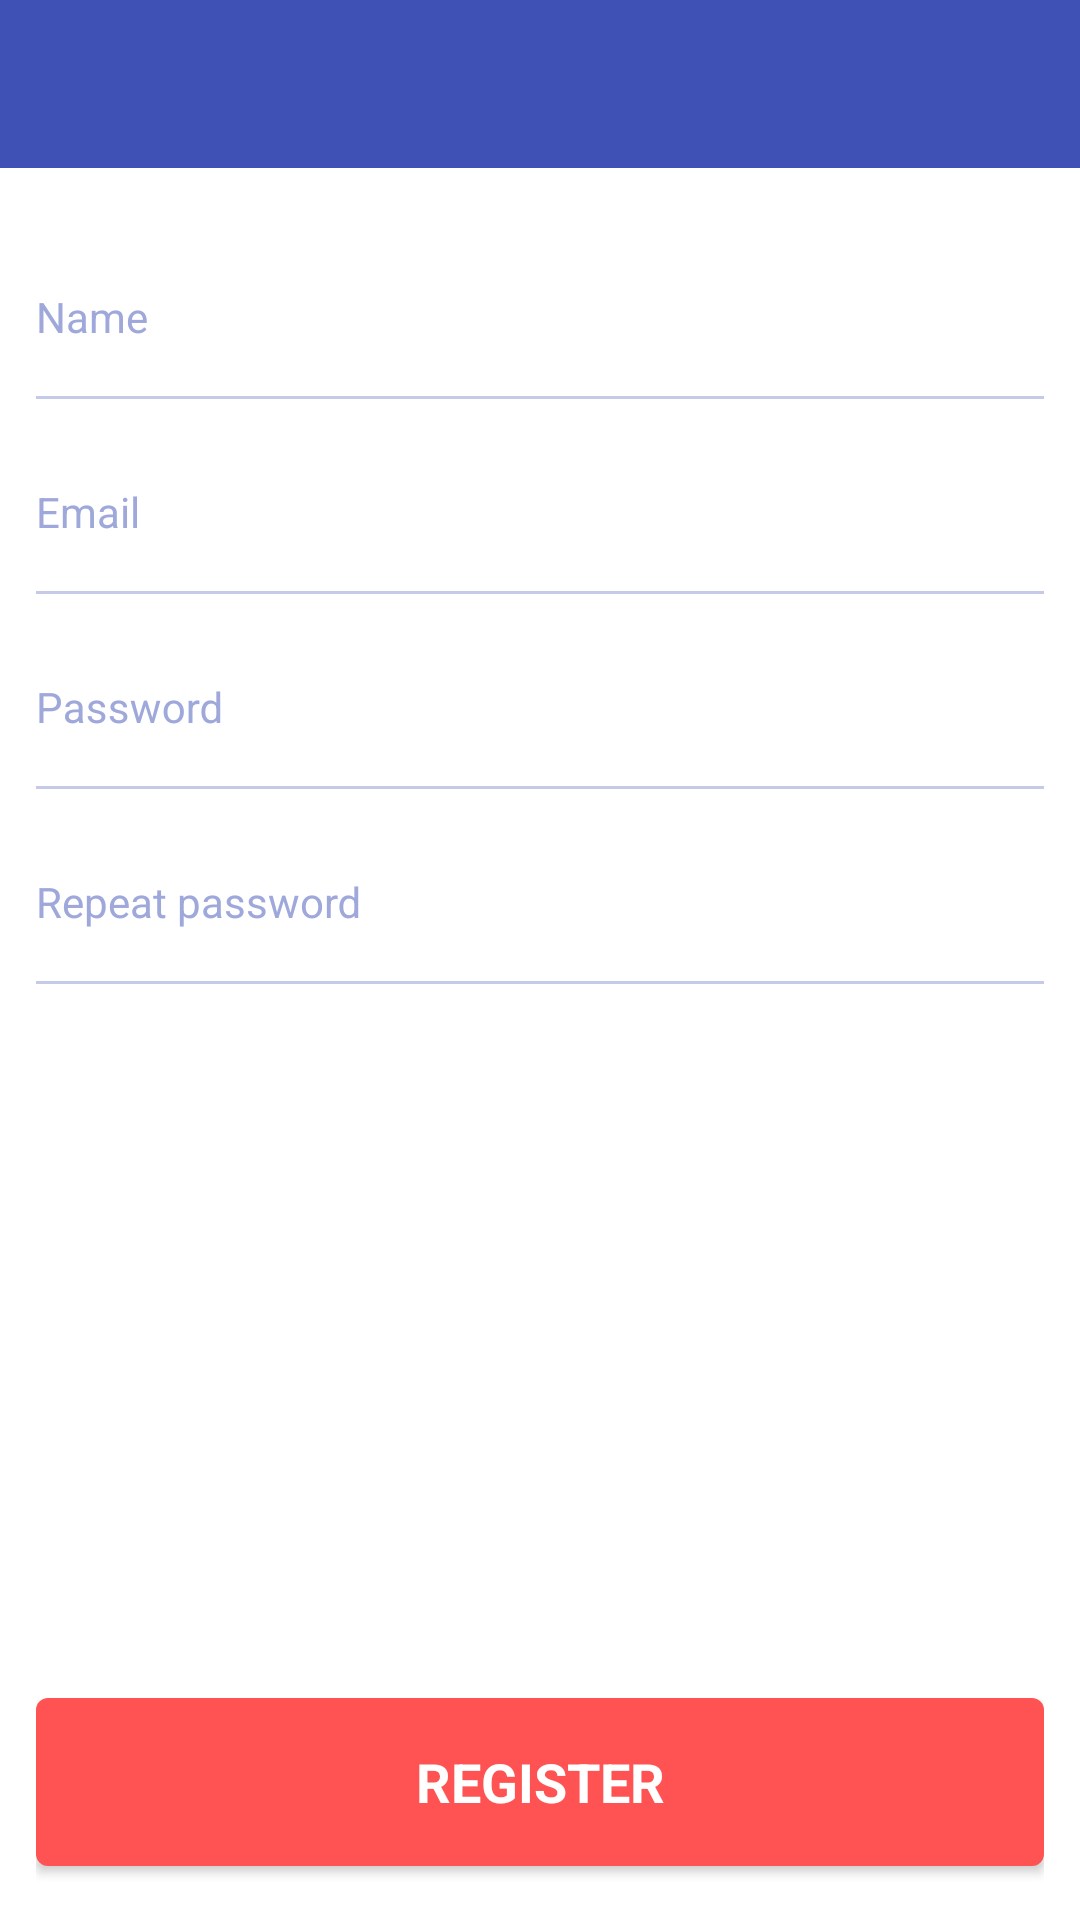

Produce the Android XML layout that renders to this screen, including the resource entries it uses.
<!-- AndroidManifest.xml: application theme Theme.Foods -->
<!-- res/layout/fragment_register.xml -->
<?xml version="1.0" encoding="utf-8"?>
<LinearLayout xmlns:android="http://schemas.android.com/apk/res/android"
    xmlns:app="http://schemas.android.com/apk/res-auto"
    xmlns:tools="http://schemas.android.com/tools"
    android:layout_width="match_parent"
    android:layout_height="match_parent"
    android:orientation="vertical"
    tools:context=".auth.view.RegisterFragment">

    <com.google.android.material.appbar.AppBarLayout
        android:id="@+id/app_bar"
        android:layout_width="match_parent"
        android:layout_height="wrap_content">

        <androidx.appcompat.widget.Toolbar
            android:id="@+id/toolbar"
            android:layout_width="match_parent"
            android:layout_height="?attr/actionBarSize"
            app:layout_collapseMode="pin" />

    </com.google.android.material.appbar.AppBarLayout>

    <androidx.constraintlayout.widget.ConstraintLayout
        android:id="@+id/container"
        android:layout_width="match_parent"
        android:layout_height="match_parent"
        android:padding="12dp">

        <com.google.android.material.textfield.TextInputLayout
            android:id="@+id/til_name"
            style="@style/Theme.Foods.TextInputLayout"
            android:hint="@string/name"
            app:layout_constraintEnd_toEndOf="parent"
            app:layout_constraintStart_toStartOf="parent"
            app:layout_constraintTop_toTopOf="parent">

            <com.google.android.material.textfield.TextInputEditText
                style="@style/Theme.Foods.TextInputEditText"
                android:inputType="textPersonName" />

        </com.google.android.material.textfield.TextInputLayout>

        <com.google.android.material.textfield.TextInputLayout
            android:id="@+id/til_email"
            style="@style/Theme.Foods.TextInputLayout"
            android:hint="@string/email"
            app:layout_constraintEnd_toEndOf="parent"
            app:layout_constraintStart_toStartOf="parent"
            app:layout_constraintTop_toBottomOf="@id/til_name">

            <com.google.android.material.textfield.TextInputEditText
                style="@style/Theme.Foods.TextInputEditText"
                android:inputType="textEmailAddress" />

        </com.google.android.material.textfield.TextInputLayout>

        <com.google.android.material.textfield.TextInputLayout
            android:id="@+id/til_password"
            style="@style/Theme.Foods.TextInputLayout"
            android:hint="@string/password"
            app:layout_constraintEnd_toEndOf="parent"
            app:layout_constraintStart_toStartOf="parent"
            app:layout_constraintTop_toBottomOf="@id/til_email">

            <com.google.android.material.textfield.TextInputEditText
                style="@style/Theme.Foods.TextInputEditText"
                android:inputType="textPassword" />

        </com.google.android.material.textfield.TextInputLayout>

        <com.google.android.material.textfield.TextInputLayout
            android:id="@+id/til_password_repeat"
            style="@style/Theme.Foods.TextInputLayout"
            android:hint="@string/repeat_password"
            app:layout_constraintEnd_toEndOf="parent"
            app:layout_constraintStart_toStartOf="parent"
            app:layout_constraintTop_toBottomOf="@id/til_password">

            <com.google.android.material.textfield.TextInputEditText
                style="@style/Theme.Foods.TextInputEditText"
                android:inputType="textPassword" />

        </com.google.android.material.textfield.TextInputLayout>

        <com.google.android.material.button.MaterialButton
            android:id="@+id/btn_register"
            style="@style/Theme.Foods.ActionButton"
            android:text="@string/register"
            app:layout_constraintBottom_toBottomOf="parent"
            app:layout_constraintEnd_toEndOf="parent"
            app:layout_constraintStart_toStartOf="parent"
            app:layout_constraintTop_toBottomOf="@id/til_password_repeat"
            app:layout_constraintVertical_bias="1.0" />

    </androidx.constraintlayout.widget.ConstraintLayout>

</LinearLayout>
<!-- resources referenced by this layout -->
<resources>
  <string name="email">Email</string>
  <string name="name">Name</string>
  <string name="password">Password</string>
  <string name="register">Register</string>
  <string name="repeat_password">Repeat password</string>
  <style name="Theme.Foods.ActionButton" parent="Theme.Foods.Button">
          <item name="android:layout_marginTop">64dp</item>
          <item name="backgroundTint">@color/sunset_orange</item>
      </style>
  <style name="Theme.Foods.TextInputEditText">
          <item name="android:layout_width">match_parent</item>
          <item name="android:layout_height">wrap_content</item>
          <item name="android:paddingStart">0dp</item>
          <item name="android:paddingEnd">0dp</item>
  
          <item name="android:textColor">@color/indigo_500</item>
      </style>
  <style name="Theme.Foods.TextInputLayout">
          <item name="android:layout_width">0dp</item>
          <item name="android:layout_height">wrap_content</item>
          <item name="android:layout_marginTop">12dp</item>
  
          <item name="boxBackgroundColor">@android:color/transparent</item>
  
          <item name="android:textColorHint">@color/indigo_200</item>
          <item name="endIconTint">@color/indigo_200</item>
          <item name="boxStrokeColor">@color/selector_text_input_layout</item>
      </style>
  <style name="Theme.Foods" parent="Theme.MaterialComponents.Light.NoActionBar">
          <item name="colorPrimary">@color/indigo_500</item>
          <item name="colorPrimaryVariant">@color/indigo_700</item>
          <item name="android:textColorPrimary">@color/white</item>
          <item name="colorOnPrimary">@color/white</item>
          <item name="colorControlNormal">@color/white</item>
  
          <item name="colorSecondary">@color/red_200</item>
          <item name="colorSecondaryVariant">@color/red_700</item>
          <item name="colorOnSecondary">@color/white</item>
  
          <item name="android:statusBarColor" tools:targetApi="l">?attr/colorPrimaryVariant</item>
          <item name="android:navigationBarColor">@color/midnight</item>
      </style>
  <style name="Theme.Foods.Button">
          <item name="android:layout_width">0dp</item>
          <item name="android:layout_height">68dp</item>
          <item name="android:textSize">18sp</item>
          <item name="android:textAllCaps">true</item>
          <item name="android:textStyle">bold</item>
      </style>
  <color name="sunset_orange">#FF5252</color>
  <color name="indigo_500">#3F51B5</color>
  <color name="indigo_200">#9FA8DA</color>
  <color name="indigo_700">#303F9F</color>
  <color name="white">#FFFFFFFF</color>
  <color name="red_200">#F48FB1</color>
  <color name="red_700">#D32F2F</color>
  <color name="midnight">#1E2D3E</color>
</resources>
